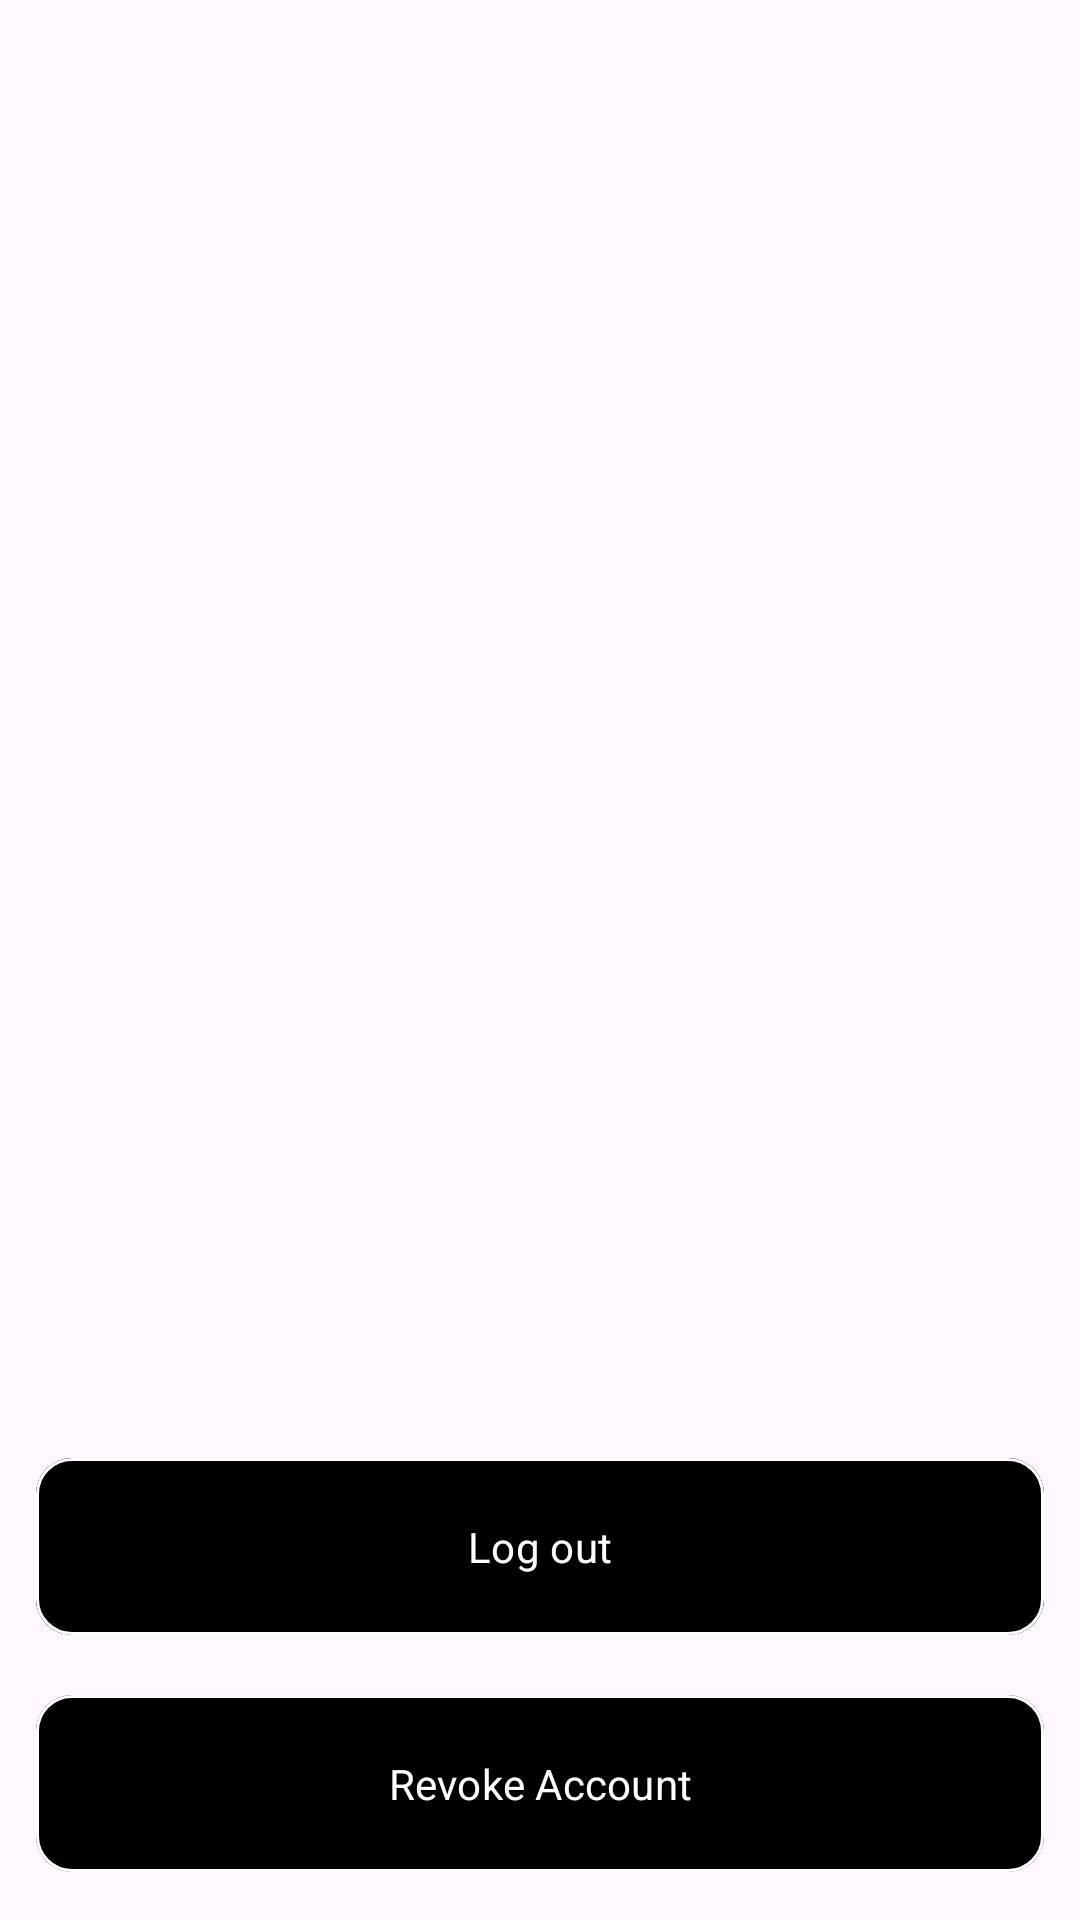

The Android layout XML behind this screen, and the referenced resources:
<!-- AndroidManifest.xml: activity theme Theme.Notez -->
<!-- res/layout/activity_profile.xml -->
<?xml version="1.0" encoding="utf-8"?>
<androidx.constraintlayout.widget.ConstraintLayout xmlns:android="http://schemas.android.com/apk/res/android"
    xmlns:app="http://schemas.android.com/apk/res-auto"
    xmlns:tools="http://schemas.android.com/tools"
    android:layout_width="match_parent"
    android:layout_height="match_parent"
    android:padding="12dp"
    tools:context=".feature.profile.ProfileActivity">

    <com.google.android.material.button.MaterialButton
        android:id="@+id/logout_button"
        style="@style/buttonCustom"
        android:layout_width="0dp"
        android:layout_height="wrap_content"
        android:shadowRadius="0"
        android:stateListAnimator="@null"
        android:text="Log out"
        android:backgroundTint="@color/red"
        android:layout_marginBottom="12dp"
        app:layout_constraintBottom_toTopOf="@+id/revoke_button"
        app:layout_constraintEnd_toEndOf="parent"
        app:layout_constraintStart_toStartOf="parent"
        app:rippleColor="@color/white" />


    <com.google.android.material.button.MaterialButton
        android:id="@+id/revoke_button"
        style="@style/buttonCustom"
        android:layout_width="0dp"
        android:layout_height="wrap_content"
        android:shadowRadius="0"
        android:stateListAnimator="@null"
        android:text="Revoke Account"
        app:layout_constraintBottom_toBottomOf="parent"
        app:layout_constraintEnd_toEndOf="parent"
        app:layout_constraintStart_toStartOf="parent"
        app:rippleColor="@color/white" />


</androidx.constraintlayout.widget.ConstraintLayout>
<!-- resources referenced by this layout -->
<resources>
  <color name="white">#FFFFFFFF</color>
  <style name="buttonCustom">
          <item name="cornerRadius">12dp</item>
          <item name="backgroundTint">@color/black</item>
          <item name="android:padding">20dp</item>
          <item name="fontFamily">@font/poppins_semibold</item>
          <item name="strokeColor">@color/white</item>
          <item name="strokeWidth">1dp</item>
          <item name="android:textColor">@color/white</item>
      </style>
  <style name="Theme.Notez" parent="Theme.Material3.Light.NoActionBar">
          
          <item name="colorPrimary">@color/black</item>
          <item name="colorPrimaryVariant">@color/white</item>
          <item name="colorOnPrimary">@color/white</item>
          
          <item name="colorSecondary">@color/black</item>
          <item name="colorSecondaryVariant">@color/black</item>
          <item name="colorOnSecondary">@color/white</item>
          
          <item name="android:statusBarColor">@color/white</item>
          <item name="android:windowLightStatusBar">true</item>
          
      </style>
  <color name="black">#FF000000</color>
</resources>
